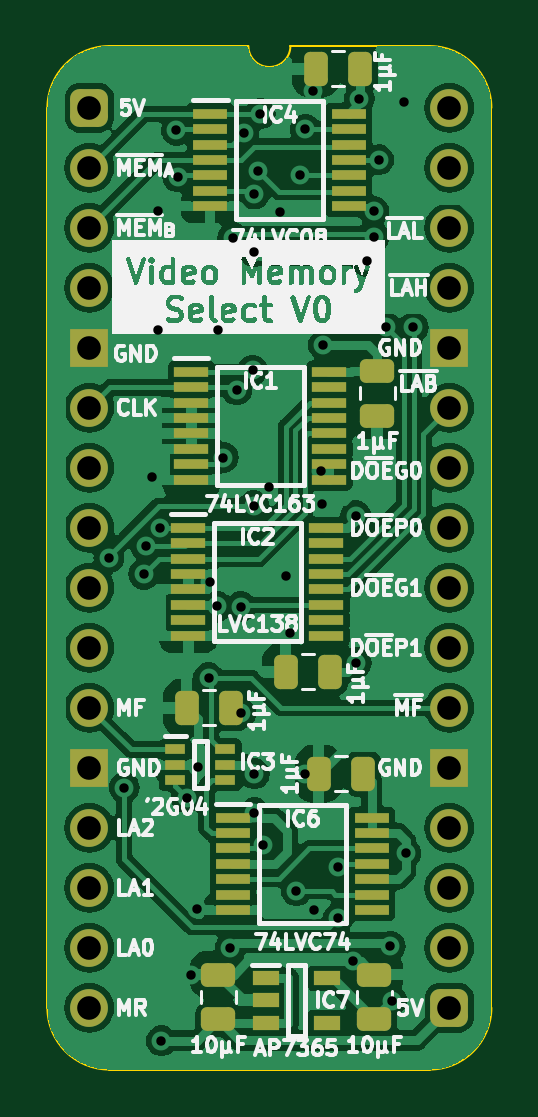
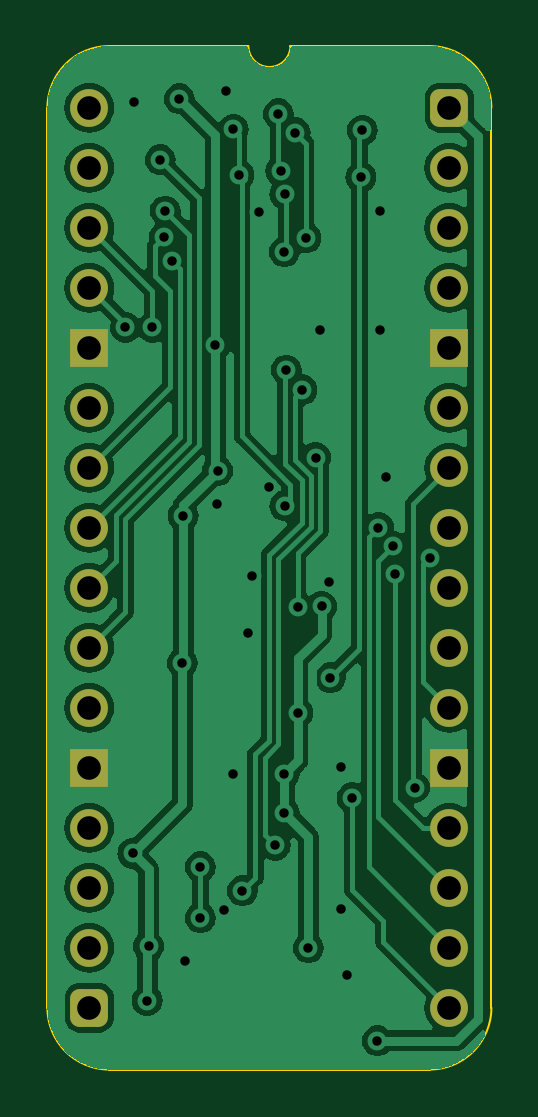
Circuit board: 11 layer files. Board 18.8 x 43.3 mm.
- bottom_copper: Video Main Memory Select-B_Cu.gbl (79908 bytes)
- bottom_mask: Video Main Memory Select-B_Mask.gbs (1897 bytes)
- paste: Video Main Memory Select-B_Paste.gbp (475 bytes)
- bottom_silk: Video Main Memory Select-B_Silkscreen.gbo (476 bytes)
- outline: Video Main Memory Select-Edge_Cuts.gm1 (1070 bytes)
- top_copper: Video Main Memory Select-F_Cu.gtl (131725 bytes)
- top_mask: Video Main Memory Select-F_Mask.gts (4573 bytes)
- paste: Video Main Memory Select-F_Paste.gtp (3696 bytes)
- top_silk: Video Main Memory Select-F_Silkscreen.gto (93069 bytes)
- drill: Video Main Memory Select-NPTH.drl (268 bytes)
- drill: Video Main Memory Select-PTH.drl (1627 bytes)

=== bottom_copper: Video Main Memory Select-B_Cu.gbl (79908 bytes, source omitted) ===
=== bottom_mask: Video Main Memory Select-B_Mask.gbs (1897 bytes, source withheld) ===
=== paste: Video Main Memory Select-B_Paste.gbp ===
%TF.GenerationSoftware,KiCad,Pcbnew,7.0.5*%
%TF.CreationDate,2024-03-10T07:55:02+02:00*%
%TF.ProjectId,Video Main Memory Select,56696465-6f20-44d6-9169-6e204d656d6f,V0*%
%TF.SameCoordinates,PX54c81a0PY37b6b20*%
%TF.FileFunction,Paste,Bot*%
%TF.FilePolarity,Positive*%
%FSLAX46Y46*%
G04 Gerber Fmt 4.6, Leading zero omitted, Abs format (unit mm)*
G04 Created by KiCad (PCBNEW 7.0.5) date 2024-03-10 07:55:02*
%MOMM*%
%LPD*%
G01*
G04 APERTURE LIST*
G04 APERTURE END LIST*
M02*

=== bottom_silk: Video Main Memory Select-B_Silkscreen.gbo ===
%TF.GenerationSoftware,KiCad,Pcbnew,7.0.5*%
%TF.CreationDate,2024-03-10T07:55:02+02:00*%
%TF.ProjectId,Video Main Memory Select,56696465-6f20-44d6-9169-6e204d656d6f,V0*%
%TF.SameCoordinates,PX54c81a0PY37b6b20*%
%TF.FileFunction,Legend,Bot*%
%TF.FilePolarity,Positive*%
%FSLAX46Y46*%
G04 Gerber Fmt 4.6, Leading zero omitted, Abs format (unit mm)*
G04 Created by KiCad (PCBNEW 7.0.5) date 2024-03-10 07:55:02*
%MOMM*%
%LPD*%
G01*
G04 APERTURE LIST*
G04 APERTURE END LIST*
M02*

=== outline: Video Main Memory Select-Edge_Cuts.gm1 ===
%TF.GenerationSoftware,KiCad,Pcbnew,7.0.5*%
%TF.CreationDate,2024-03-10T07:55:02+02:00*%
%TF.ProjectId,Video Main Memory Select,56696465-6f20-44d6-9169-6e204d656d6f,V0*%
%TF.SameCoordinates,PX54c81a0PY37b6b20*%
%TF.FileFunction,Profile,NP*%
%FSLAX46Y46*%
G04 Gerber Fmt 4.6, Leading zero omitted, Abs format (unit mm)*
G04 Created by KiCad (PCBNEW 7.0.5) date 2024-03-10 07:55:02*
%MOMM*%
%LPD*%
G01*
G04 APERTURE LIST*
%TA.AperFunction,Profile*%
%ADD10C,0.100000*%
%TD*%
G04 APERTURE END LIST*
D10*
%TO.C,J1*%
X-1778000Y-38100000D02*
X-1778000Y0D01*
X6731000Y2616200D02*
X835732Y2613732D01*
X14404267Y2613733D02*
X8509000Y2616200D01*
X14404268Y-40713732D02*
X835733Y-40713733D01*
X17018000Y-38100000D02*
X17017999Y1D01*
X835732Y2613732D02*
G75*
G03*
X-1778000Y0I-1J-2613731D01*
G01*
X-1778000Y-38100000D02*
G75*
G03*
X835733Y-40713733I2613729J-4D01*
G01*
X6731000Y2616200D02*
G75*
G03*
X8509000Y2616200I889000J0D01*
G01*
X17017993Y1D02*
G75*
G03*
X14404267Y2613733I-2613723J9D01*
G01*
X14404268Y-40713730D02*
G75*
G03*
X17018000Y-38100000I2J2613730D01*
G01*
%TD*%
M02*

=== top_copper: Video Main Memory Select-F_Cu.gtl (131725 bytes, source omitted) ===
=== top_mask: Video Main Memory Select-F_Mask.gts ===
%TF.GenerationSoftware,KiCad,Pcbnew,7.0.5*%
%TF.CreationDate,2024-03-10T07:55:02+02:00*%
%TF.ProjectId,Video Main Memory Select,56696465-6f20-44d6-9169-6e204d656d6f,V0*%
%TF.SameCoordinates,PX54c81a0PY37b6b20*%
%TF.FileFunction,Soldermask,Top*%
%TF.FilePolarity,Negative*%
%FSLAX46Y46*%
G04 Gerber Fmt 4.6, Leading zero omitted, Abs format (unit mm)*
G04 Created by KiCad (PCBNEW 7.0.5) date 2024-03-10 07:55:02*
%MOMM*%
%LPD*%
G01*
G04 APERTURE LIST*
G04 Aperture macros list*
%AMRoundRect*
0 Rectangle with rounded corners*
0 $1 Rounding radius*
0 $2 $3 $4 $5 $6 $7 $8 $9 X,Y pos of 4 corners*
0 Add a 4 corners polygon primitive as box body*
4,1,4,$2,$3,$4,$5,$6,$7,$8,$9,$2,$3,0*
0 Add four circle primitives for the rounded corners*
1,1,$1+$1,$2,$3*
1,1,$1+$1,$4,$5*
1,1,$1+$1,$6,$7*
1,1,$1+$1,$8,$9*
0 Add four rect primitives between the rounded corners*
20,1,$1+$1,$2,$3,$4,$5,0*
20,1,$1+$1,$4,$5,$6,$7,0*
20,1,$1+$1,$6,$7,$8,$9,0*
20,1,$1+$1,$8,$9,$2,$3,0*%
G04 Aperture macros list end*
%ADD10R,1.150000X0.600000*%
%ADD11R,1.475000X0.450000*%
%ADD12R,0.875000X0.450000*%
%ADD13R,1.450000X0.450000*%
%ADD14RoundRect,0.250000X0.475000X-0.250000X0.475000X0.250000X-0.475000X0.250000X-0.475000X-0.250000X0*%
%ADD15RoundRect,0.400000X-0.400000X-0.400000X0.400000X-0.400000X0.400000X0.400000X-0.400000X0.400000X0*%
%ADD16O,1.600000X1.600000*%
%ADD17R,1.600000X1.600000*%
%ADD18RoundRect,0.250000X0.250000X0.475000X-0.250000X0.475000X-0.250000X-0.475000X0.250000X-0.475000X0*%
%ADD19RoundRect,0.250000X-0.475000X0.250000X-0.475000X-0.250000X0.475000X-0.250000X0.475000X0.250000X0*%
G04 APERTURE END LIST*
D10*
%TO.C,IC7*%
X7463000Y-36835000D03*
X7463000Y-37785000D03*
X7463000Y-38735000D03*
X10063000Y-38735000D03*
X10063000Y-36835000D03*
%TD*%
D11*
%TO.C,IC6*%
X6079000Y-30054000D03*
X6079000Y-30704000D03*
X6079000Y-31354000D03*
X6079000Y-32004000D03*
X6079000Y-32654000D03*
X6079000Y-33304000D03*
X6079000Y-33954000D03*
X11955000Y-33954000D03*
X11955000Y-33304000D03*
X11955000Y-32654000D03*
X11955000Y-32004000D03*
X11955000Y-31354000D03*
X11955000Y-30704000D03*
X11955000Y-30054000D03*
%TD*%
%TO.C,IC4*%
X5113153Y-254000D03*
X5113153Y-904000D03*
X5113153Y-1554000D03*
X5113153Y-2204000D03*
X5113153Y-2854000D03*
X5113153Y-3504000D03*
X5113153Y-4154000D03*
X10989153Y-4154000D03*
X10989153Y-3504000D03*
X10989153Y-2854000D03*
X10989153Y-2204000D03*
X10989153Y-1554000D03*
X10989153Y-904000D03*
X10989153Y-254000D03*
%TD*%
D12*
%TO.C,IC3*%
X3637000Y-27163000D03*
X3637000Y-27813000D03*
X3637000Y-28463000D03*
X5761000Y-28463000D03*
X5761000Y-27813000D03*
X5761000Y-27163000D03*
%TD*%
D13*
%TO.C,IC2*%
X4187000Y-17791000D03*
X4187000Y-18441000D03*
X4187000Y-19091000D03*
X4187000Y-19741000D03*
X4187000Y-20391000D03*
X4187000Y-21041000D03*
X4187000Y-21691000D03*
X4187000Y-22341000D03*
X10037000Y-22341000D03*
X10037000Y-21691000D03*
X10037000Y-21041000D03*
X10037000Y-20391000D03*
X10037000Y-19741000D03*
X10037000Y-19091000D03*
X10037000Y-18441000D03*
X10037000Y-17791000D03*
%TD*%
%TO.C,IC1*%
X4314000Y-11187000D03*
X4314000Y-11837000D03*
X4314000Y-12487000D03*
X4314000Y-13137000D03*
X4314000Y-13787000D03*
X4314000Y-14437000D03*
X4314000Y-15087000D03*
X4314000Y-15737000D03*
X10164000Y-15737000D03*
X10164000Y-15087000D03*
X10164000Y-14437000D03*
X10164000Y-13787000D03*
X10164000Y-13137000D03*
X10164000Y-12487000D03*
X10164000Y-11837000D03*
X10164000Y-11187000D03*
%TD*%
D14*
%TO.C,C9*%
X12065000Y-38592000D03*
X12065000Y-36692000D03*
%TD*%
D15*
%TO.C,J1*%
X0Y0D03*
D16*
X0Y-2540000D03*
X0Y-5080000D03*
X0Y-7620000D03*
D17*
X0Y-10160000D03*
D16*
X0Y-12700000D03*
X0Y-15240000D03*
X0Y-17780000D03*
X0Y-20320000D03*
X0Y-22860000D03*
X0Y-25400000D03*
D17*
X0Y-27940000D03*
D16*
X0Y-30480000D03*
X0Y-33020000D03*
X0Y-35560000D03*
X0Y-38100000D03*
D15*
X15240000Y-38100000D03*
D16*
X15240000Y-35560000D03*
X15240000Y-33020000D03*
X15240000Y-30480000D03*
D17*
X15240000Y-27940000D03*
D16*
X15240000Y-25400000D03*
X15240000Y-22860000D03*
X15240000Y-20320000D03*
X15240000Y-17780000D03*
X15240000Y-15240000D03*
X15240000Y-12700000D03*
D17*
X15240000Y-10160000D03*
D16*
X15240000Y-7620000D03*
X15240000Y-5080000D03*
X15240000Y-2540000D03*
X15240000Y0D03*
%TD*%
D18*
%TO.C,C3*%
X11475000Y1651000D03*
X9575000Y1651000D03*
%TD*%
%TO.C,C1*%
X10205000Y-23876000D03*
X8305000Y-23876000D03*
%TD*%
D14*
%TO.C,C8*%
X5461000Y-38592000D03*
X5461000Y-36692000D03*
%TD*%
D18*
%TO.C,C5*%
X6014000Y-25400000D03*
X4114000Y-25400000D03*
%TD*%
D19*
%TO.C,C2*%
X12192000Y-11131000D03*
X12192000Y-13031000D03*
%TD*%
D18*
%TO.C,C4*%
X11602000Y-28194000D03*
X9702000Y-28194000D03*
%TD*%
M02*

=== paste: Video Main Memory Select-F_Paste.gtp ===
%TF.GenerationSoftware,KiCad,Pcbnew,7.0.5*%
%TF.CreationDate,2024-03-10T07:55:02+02:00*%
%TF.ProjectId,Video Main Memory Select,56696465-6f20-44d6-9169-6e204d656d6f,V0*%
%TF.SameCoordinates,PX54c81a0PY37b6b20*%
%TF.FileFunction,Paste,Top*%
%TF.FilePolarity,Positive*%
%FSLAX46Y46*%
G04 Gerber Fmt 4.6, Leading zero omitted, Abs format (unit mm)*
G04 Created by KiCad (PCBNEW 7.0.5) date 2024-03-10 07:55:02*
%MOMM*%
%LPD*%
G01*
G04 APERTURE LIST*
G04 Aperture macros list*
%AMRoundRect*
0 Rectangle with rounded corners*
0 $1 Rounding radius*
0 $2 $3 $4 $5 $6 $7 $8 $9 X,Y pos of 4 corners*
0 Add a 4 corners polygon primitive as box body*
4,1,4,$2,$3,$4,$5,$6,$7,$8,$9,$2,$3,0*
0 Add four circle primitives for the rounded corners*
1,1,$1+$1,$2,$3*
1,1,$1+$1,$4,$5*
1,1,$1+$1,$6,$7*
1,1,$1+$1,$8,$9*
0 Add four rect primitives between the rounded corners*
20,1,$1+$1,$2,$3,$4,$5,0*
20,1,$1+$1,$4,$5,$6,$7,0*
20,1,$1+$1,$6,$7,$8,$9,0*
20,1,$1+$1,$8,$9,$2,$3,0*%
G04 Aperture macros list end*
%ADD10R,1.150000X0.600000*%
%ADD11R,1.475000X0.450000*%
%ADD12R,0.875000X0.450000*%
%ADD13R,1.450000X0.450000*%
%ADD14RoundRect,0.250000X0.475000X-0.250000X0.475000X0.250000X-0.475000X0.250000X-0.475000X-0.250000X0*%
%ADD15RoundRect,0.250000X0.250000X0.475000X-0.250000X0.475000X-0.250000X-0.475000X0.250000X-0.475000X0*%
%ADD16RoundRect,0.250000X-0.475000X0.250000X-0.475000X-0.250000X0.475000X-0.250000X0.475000X0.250000X0*%
G04 APERTURE END LIST*
D10*
%TO.C,IC7*%
X7463000Y-36835000D03*
X7463000Y-37785000D03*
X7463000Y-38735000D03*
X10063000Y-38735000D03*
X10063000Y-36835000D03*
%TD*%
D11*
%TO.C,IC6*%
X6079000Y-30054000D03*
X6079000Y-30704000D03*
X6079000Y-31354000D03*
X6079000Y-32004000D03*
X6079000Y-32654000D03*
X6079000Y-33304000D03*
X6079000Y-33954000D03*
X11955000Y-33954000D03*
X11955000Y-33304000D03*
X11955000Y-32654000D03*
X11955000Y-32004000D03*
X11955000Y-31354000D03*
X11955000Y-30704000D03*
X11955000Y-30054000D03*
%TD*%
%TO.C,IC4*%
X5113153Y-254000D03*
X5113153Y-904000D03*
X5113153Y-1554000D03*
X5113153Y-2204000D03*
X5113153Y-2854000D03*
X5113153Y-3504000D03*
X5113153Y-4154000D03*
X10989153Y-4154000D03*
X10989153Y-3504000D03*
X10989153Y-2854000D03*
X10989153Y-2204000D03*
X10989153Y-1554000D03*
X10989153Y-904000D03*
X10989153Y-254000D03*
%TD*%
D12*
%TO.C,IC3*%
X3637000Y-27163000D03*
X3637000Y-27813000D03*
X3637000Y-28463000D03*
X5761000Y-28463000D03*
X5761000Y-27813000D03*
X5761000Y-27163000D03*
%TD*%
D13*
%TO.C,IC2*%
X4187000Y-17791000D03*
X4187000Y-18441000D03*
X4187000Y-19091000D03*
X4187000Y-19741000D03*
X4187000Y-20391000D03*
X4187000Y-21041000D03*
X4187000Y-21691000D03*
X4187000Y-22341000D03*
X10037000Y-22341000D03*
X10037000Y-21691000D03*
X10037000Y-21041000D03*
X10037000Y-20391000D03*
X10037000Y-19741000D03*
X10037000Y-19091000D03*
X10037000Y-18441000D03*
X10037000Y-17791000D03*
%TD*%
%TO.C,IC1*%
X4314000Y-11187000D03*
X4314000Y-11837000D03*
X4314000Y-12487000D03*
X4314000Y-13137000D03*
X4314000Y-13787000D03*
X4314000Y-14437000D03*
X4314000Y-15087000D03*
X4314000Y-15737000D03*
X10164000Y-15737000D03*
X10164000Y-15087000D03*
X10164000Y-14437000D03*
X10164000Y-13787000D03*
X10164000Y-13137000D03*
X10164000Y-12487000D03*
X10164000Y-11837000D03*
X10164000Y-11187000D03*
%TD*%
D14*
%TO.C,C9*%
X12065000Y-38592000D03*
X12065000Y-36692000D03*
%TD*%
D15*
%TO.C,C3*%
X11475000Y1651000D03*
X9575000Y1651000D03*
%TD*%
%TO.C,C1*%
X10205000Y-23876000D03*
X8305000Y-23876000D03*
%TD*%
D14*
%TO.C,C8*%
X5461000Y-38592000D03*
X5461000Y-36692000D03*
%TD*%
D15*
%TO.C,C5*%
X6014000Y-25400000D03*
X4114000Y-25400000D03*
%TD*%
D16*
%TO.C,C2*%
X12192000Y-11131000D03*
X12192000Y-13031000D03*
%TD*%
D15*
%TO.C,C4*%
X11602000Y-28194000D03*
X9702000Y-28194000D03*
%TD*%
M02*

=== top_silk: Video Main Memory Select-F_Silkscreen.gto (93069 bytes, source omitted) ===
=== drill: Video Main Memory Select-NPTH.drl ===
M48
; DRILL file {KiCad 7.0.5} date Sun Mar 10 07:55:03 2024
; FORMAT={-:-/ absolute / inch / decimal}
; #@! TF.CreationDate,2024-03-10T07:55:03+02:00
; #@! TF.GenerationSoftware,Kicad,Pcbnew,7.0.5
; #@! TF.FileFunction,NonPlated,1,2,NPTH
FMAT,2
INCH
%
G90
G05
T0
M30

=== drill: Video Main Memory Select-PTH.drl ===
M48
; DRILL file {KiCad 7.0.5} date Sun Mar 10 07:55:03 2024
; FORMAT={-:-/ absolute / inch / decimal}
; #@! TF.CreationDate,2024-03-10T07:55:03+02:00
; #@! TF.GenerationSoftware,Kicad,Pcbnew,7.0.5
; #@! TF.FileFunction,Plated,1,2,PTH
FMAT,2
INCH
; #@! TA.AperFunction,Plated,PTH,ViaDrill
T1C0.0157
; #@! TA.AperFunction,Plated,PTH,ComponentDrill
T2C0.0394
%
G90
G05
T1
X0.0324Y-0.75
X0.058Y-1.133
X0.0909Y-0.7773
X0.094Y-0.7308
X0.105Y-0.615
X0.115Y-0.1718
X0.115Y-0.37
X0.1182Y-0.6997
X0.12Y-1.555
X0.1451Y-0.0376
X0.1474Y-0.1153
X0.1621Y-1.15
X0.17Y-1.445
X0.18Y-1.335
X0.181Y-1.099
X0.1985Y-0.95
X0.2008Y-0.7908
X0.2131Y-0.8311
X0.215Y-0.37
X0.2229Y-0.5829
X0.235Y-1.4
X0.239Y-0.2167
X0.2457Y-0.47
X0.2524Y-0.8316
X0.2524Y-1.0087
X0.257Y-0.0418
X0.2719Y-0.4373
X0.2741Y-0.6633
X0.2743Y-0.1438
X0.275Y-0.24
X0.275Y-1.11
X0.275Y-1.175
X0.2812Y-0.105
X0.285Y-0.01
X0.29Y-1.2289
X0.2999Y-0.6321
X0.317Y-0.174
X0.3283Y-0.7808
X0.335Y-0.875
X0.345Y-1.305
X0.3508Y-0.1122
X0.3599Y-0.0361
X0.36Y-1.11
X0.372Y0.0282
X0.375Y-1.3374
X0.3865Y-0.605
X0.388Y-0.66
X0.39Y-0.395
X0.415Y-1.265
X0.415Y-1.35
X0.44Y-1.4226
X0.4437Y-0.6799
X0.445Y-0.925
X0.45Y0.015
X0.4624Y-0.2556
X0.4735Y-0.172
X0.475Y-0.215
X0.482Y-0.0868
X0.495Y-0.3661
X0.5015Y-1.3974
X0.5038Y-1.4879
X0.525Y0.01
X0.5275Y-1.2425
X0.54Y-0.3661
T2
X0.0Y0.0
X0.0Y-0.1
X0.0Y-0.2
X0.0Y-0.3
X0.0Y-0.4
X0.0Y-0.5
X0.0Y-0.6
X0.0Y-0.7
X0.0Y-0.8
X0.0Y-0.9
X0.0Y-1.0
X0.0Y-1.1
X0.0Y-1.2
X0.0Y-1.3
X0.0Y-1.4
X0.0Y-1.5
X0.6Y0.0
X0.6Y-0.1
X0.6Y-0.2
X0.6Y-0.3
X0.6Y-0.4
X0.6Y-0.5
X0.6Y-0.6
X0.6Y-0.7
X0.6Y-0.8
X0.6Y-0.9
X0.6Y-1.0
X0.6Y-1.1
X0.6Y-1.2
X0.6Y-1.3
X0.6Y-1.4
X0.6Y-1.5
T0
M30

